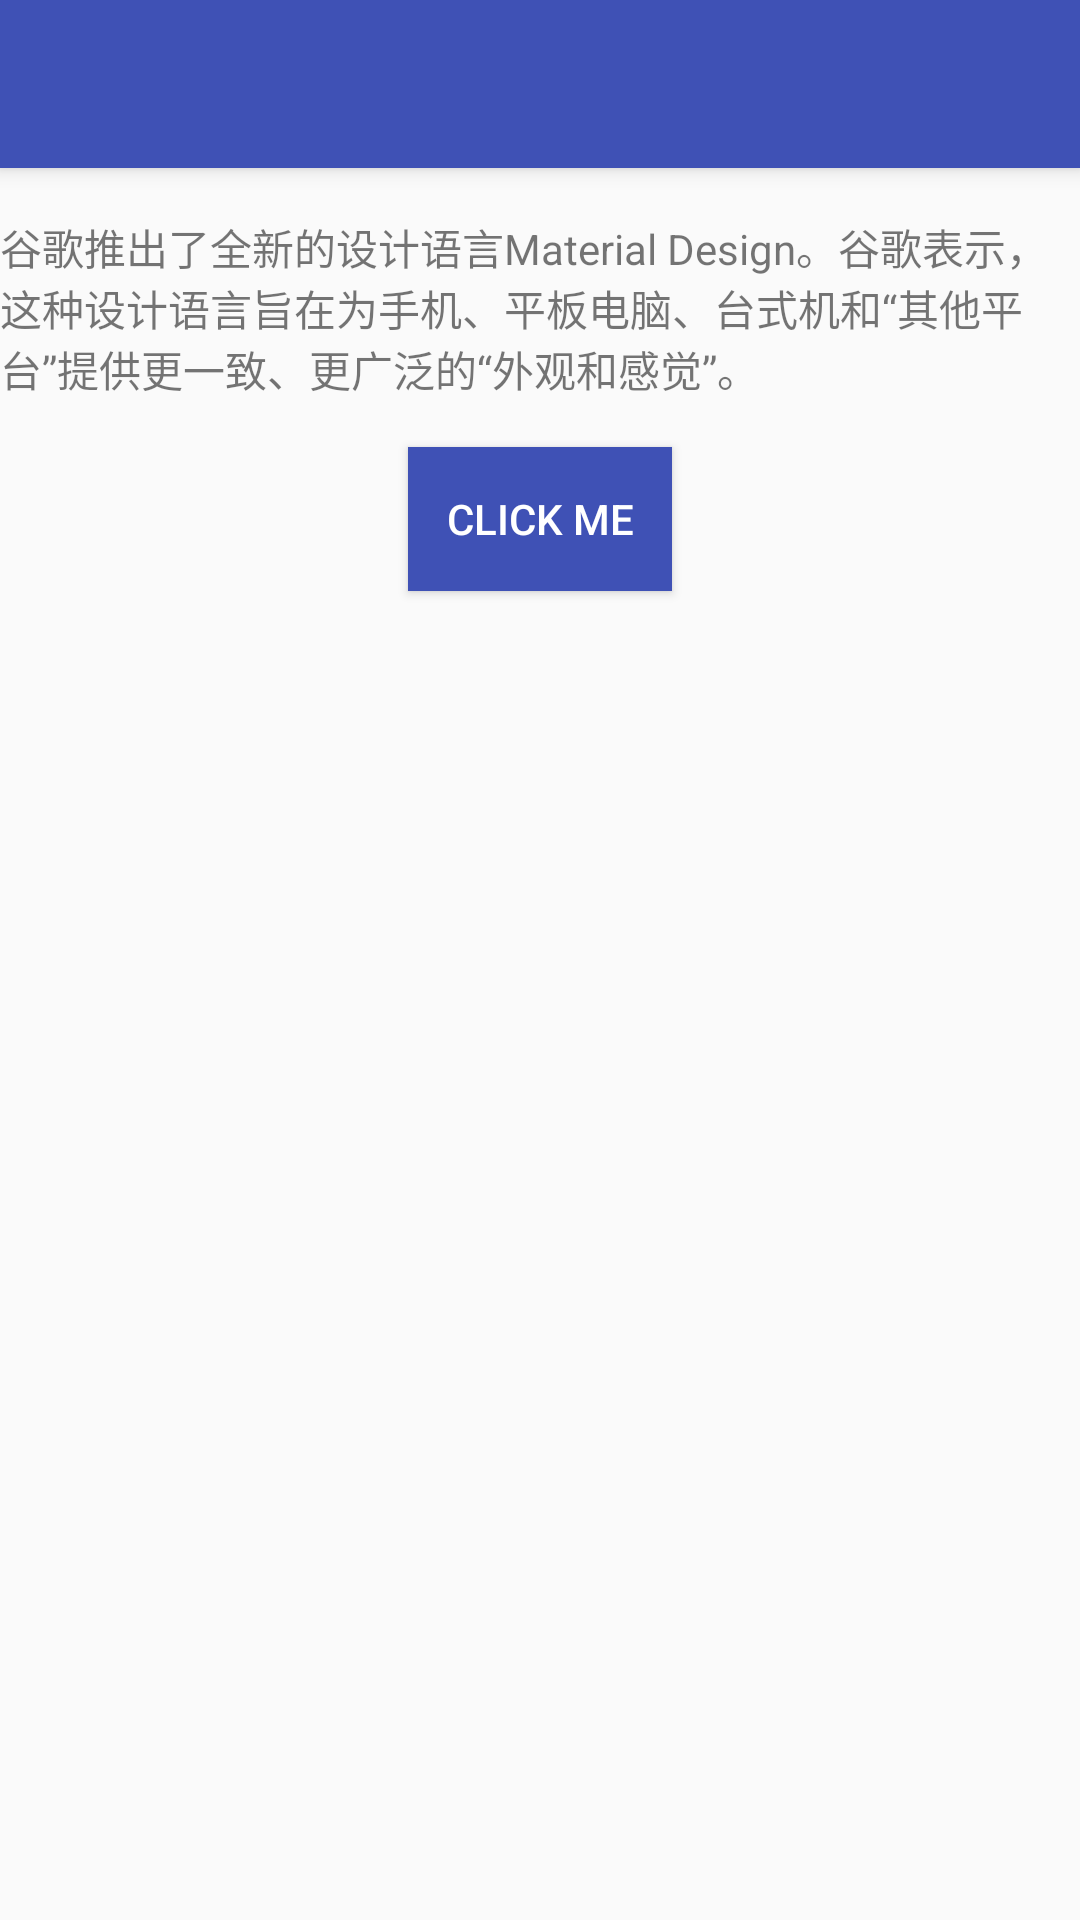

Here is an Android app screen rendered from its layout file. Give the layout XML and the strings, colors and styles it references.
<!-- AndroidManifest.xml: application theme AppTheme -->
<!-- res/layout/activity_main.xml -->
<?xml version="1.0" encoding="utf-8"?>
<android.support.design.widget.CoordinatorLayout xmlns:android="http://schemas.android.com/apk/res/android"
    xmlns:tools="http://schemas.android.com/tools"
    android:layout_width="match_parent"
    android:layout_height="match_parent"
    xmlns:app="http://schemas.android.com/apk/res-auto"
    tools:context=".MainActivity">


    <android.support.design.widget.AppBarLayout
        android:layout_width="match_parent"
        android:layout_height="wrap_content"
        android:fitsSystemWindows="true">

        <android.support.v7.widget.Toolbar
            android:id="@+id/toolbar"
            android:layout_width="match_parent"
            android:layout_height="?attr/actionBarSize"
            android:background="@color/colorPrimary"
            app:layout_scrollFlags="scroll|enterAlways"/>

    </android.support.design.widget.AppBarLayout>


    <LinearLayout
        android:layout_width="match_parent"
        android:layout_height="match_parent"
        app:layout_behavior="@string/appbar_scrolling_view_behavior"
        android:orientation="vertical"
        >

        <ImageView
            android:layout_width="match_parent"
            android:layout_height="wrap_content"
            android:src="@drawable/image1"
            />

        <TextView
            android:layout_marginTop="16dp"
            android:layout_width="match_parent"
            android:layout_height="wrap_content"
            android:text="@string/string_in_second_activity"
            />

        <Button
            android:layout_marginTop="16dp"
            android:background="@color/colorPrimary"
            android:id="@+id/btn_side_in"
            android:layout_width="wrap_content"
            android:layout_height="wrap_content"
            android:text="click me"
            android:layout_gravity="center"
            />

    </LinearLayout>

</android.support.design.widget.CoordinatorLayout>
<!-- resources referenced by this layout -->
<resources>
  <color name="colorPrimary">#3F51B5</color>
  <string name="string_in_second_activity">谷歌推出了全新的设计语言Material Design。谷歌表示，这种设计语言旨在为手机、平板电脑、台式机和“其他平台”提供更一致、更广泛的“外观和感觉”。</string>
  <style name="AppTheme" parent="Theme.AppCompat.Light.NoActionBar">
          
          <item name="colorPrimary">@color/colorPrimary</item>
          <item name="colorPrimaryDark">@color/colorPrimaryDark</item>
          <item name="colorAccent">@color/colorAccent</item>
          <item name="android:navigationBarColor">@color/black</item>
          <item name="android:textColorPrimary">@color/primary_text_material_light</item>
      </style>
  <color name="colorPrimaryDark">#303F9F</color>
  <color name="colorAccent">#FF4081</color>
  <color name="black">#010101</color>
  <color name="primary_text_material_light">#ffffff</color>
</resources>
